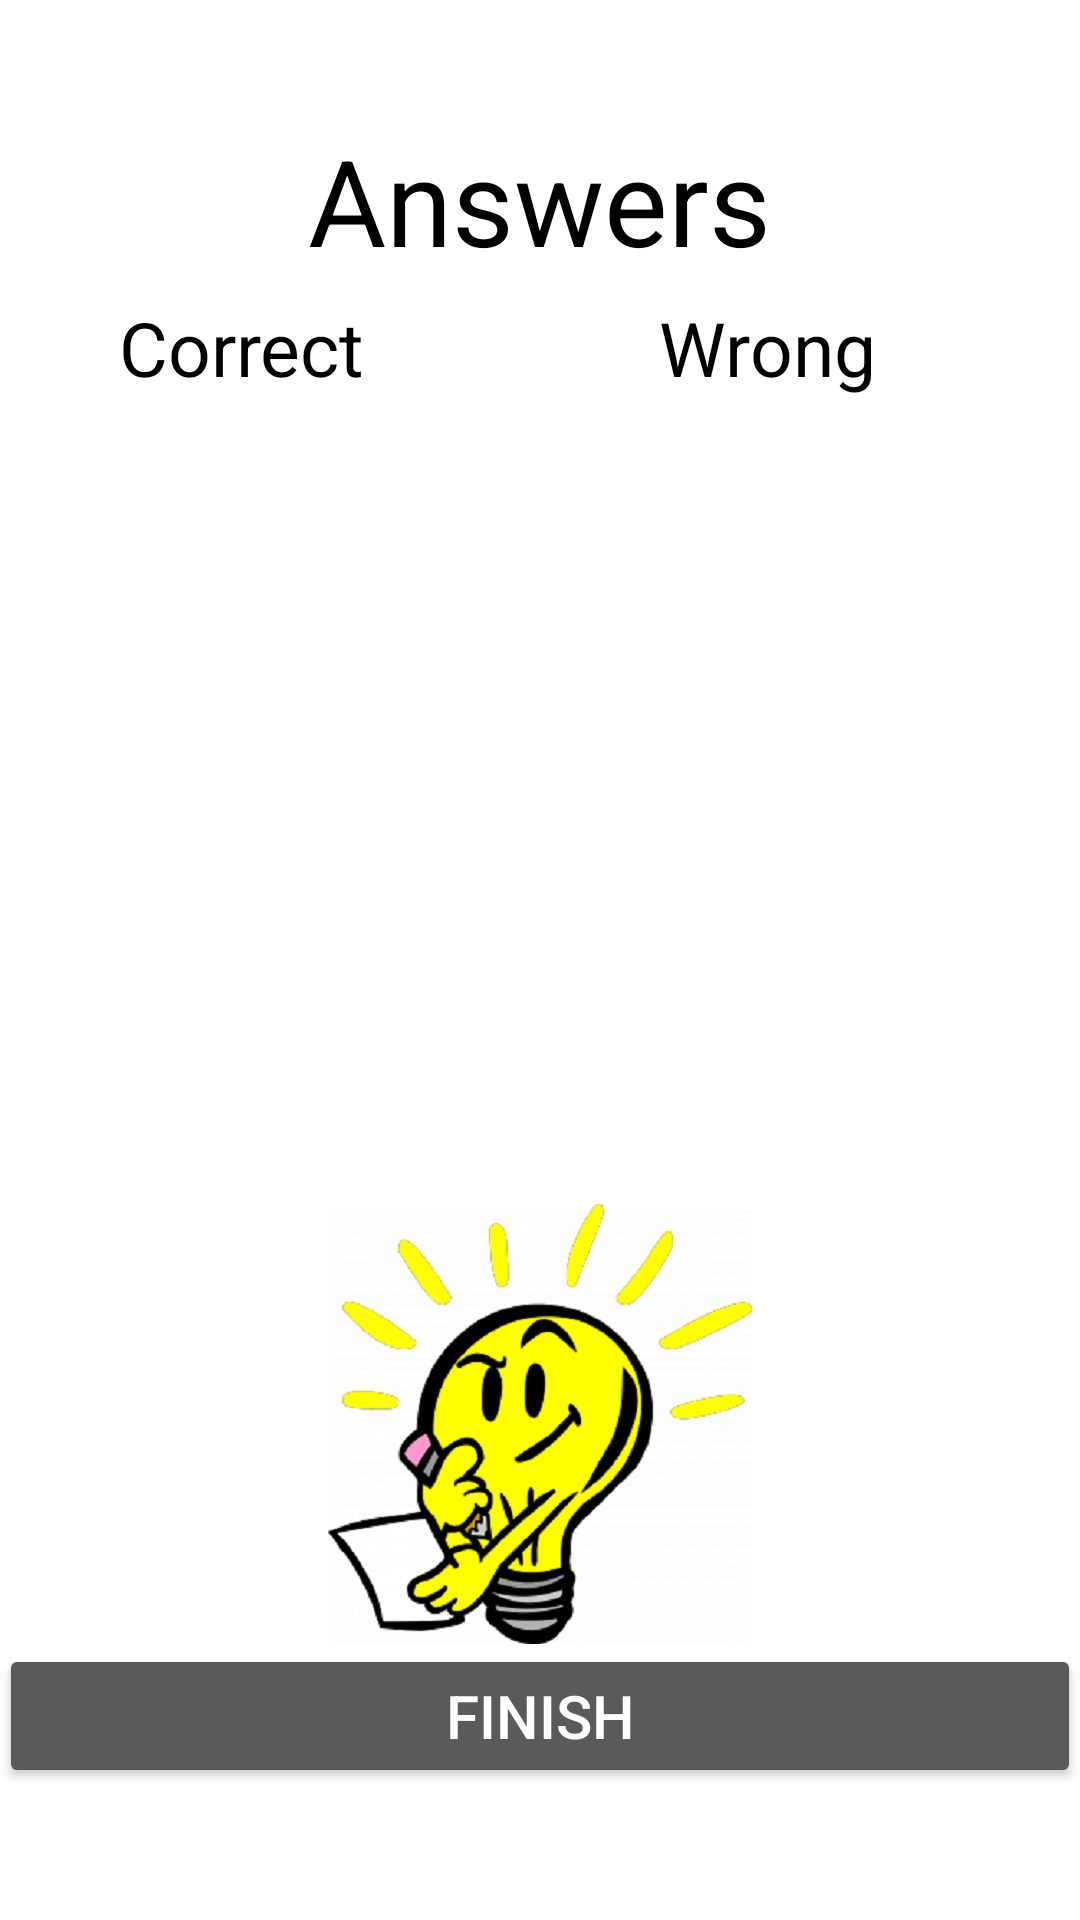

Reconstruct the res/layout file that produces this screen, plus the resources it refers to.
<!-- AndroidManifest.xml: application theme Theme.AppCompat.NoActionBar -->
<!-- res/layout/feedback_erros_acertos_view.xml -->
<?xml version="1.0" encoding="utf-8"?>
<RelativeLayout xmlns:android="http://schemas.android.com/apk/res/android"
    xmlns:tools="http://schemas.android.com/tools"
    android:orientation="vertical"
    android:layout_width="match_parent"
    android:layout_height="match_parent"
    android:paddingBottom="@dimen/activity_vertical_margin"
    android:paddingLeft="@dimen/activity_horizontal_margin"
    android:paddingRight="@dimen/activity_horizontal_margin"
    android:paddingTop="@dimen/activity_vertical_margin"
    tools:context="aplicativoIdiomas.view.FeedBackErrosAcertosActivity"
    tools:ignore="ContentDescription"
    android:background="#ffffff">


    <TextView
        android:layout_width="wrap_content"
        android:layout_height="wrap_content"
        android:text="@string/title_answers"
        android:id="@+id/answersText"
        android:textSize="40sp"
        android:layout_marginTop="40dp"
        android:layout_alignParentTop="true"
        android:layout_marginStart="40dp"
        android:layout_centerHorizontal="true"
        android:textColor="#000000"
        android:textIsSelectable="false"/>

    <TextView
        android:layout_width="wrap_content"
        android:layout_height="wrap_content"
        android:text="@string/title_correct"
        android:id="@+id/acertoText"
        android:textSize="25sp"
        android:layout_marginTop="99dp"
        android:layout_alignParentTop="true"
        android:layout_alignParentStart="true"
        android:layout_marginStart="40dp"
        android:textColor="#000000" />

    <TextView
        android:layout_width="wrap_content"
        android:layout_height="wrap_content"
        android:id="@+id/qtdAcerto"
        android:textSize="30sp"
        android:layout_marginTop="200dp"
        android:layout_alignParentTop="true"
        android:layout_alignParentStart="true"
        android:layout_marginStart="70dp"
        android:textColor="#000000" />

    <TextView
        android:layout_width="wrap_content"
        android:layout_height="wrap_content"
        android:text="@string/title_wrong"
        android:id="@+id/erroText"
        android:textSize="25sp"
        android:layout_marginTop="99dp"
        android:layout_alignParentTop="true"
        android:layout_alignParentStart="true"
        android:layout_marginStart="220dp"
        android:textColor="#000000" />

    <TextView
        android:layout_width="wrap_content"
        android:layout_height="wrap_content"
        android:id="@+id/qtdErro"
        android:textSize="30sp"
        android:layout_marginTop="200dp"
        android:layout_alignParentTop="true"
        android:layout_alignParentStart="true"
        android:layout_marginStart="240dp"
        android:textColor="#000000" />

    <Button
        android:layout_width="match_parent"
        android:layout_height="wrap_content"
        android:id="@+id/btn_voltar"
        android:text="@string/btn_finish"
        android:onClick="retornaMain"
        android:textSize="20sp"
        android:layout_marginBottom="44dp"
        android:layout_alignParentBottom="true"
        android:layout_alignParentStart="true" />

    <ImageView
        android:layout_width="wrap_content"
        android:layout_height="wrap_content"
        android:id="@+id/imageView"
        android:src="@mipmap/icon_quiz"
        android:layout_above="@+id/btn_voltar"
        android:layout_centerHorizontal="true" />



</RelativeLayout>
<!-- resources referenced by this layout -->
<resources>
  <!-- mipmap icon_quiz: png bitmap (mipmap-hdpi, 33967 bytes) -->
  <string name="btn_finish">Finish</string>
  <string name="title_answers">Answers</string>
  <string name="title_correct">Correct</string>
  <string name="title_wrong">Wrong</string>
</resources>
